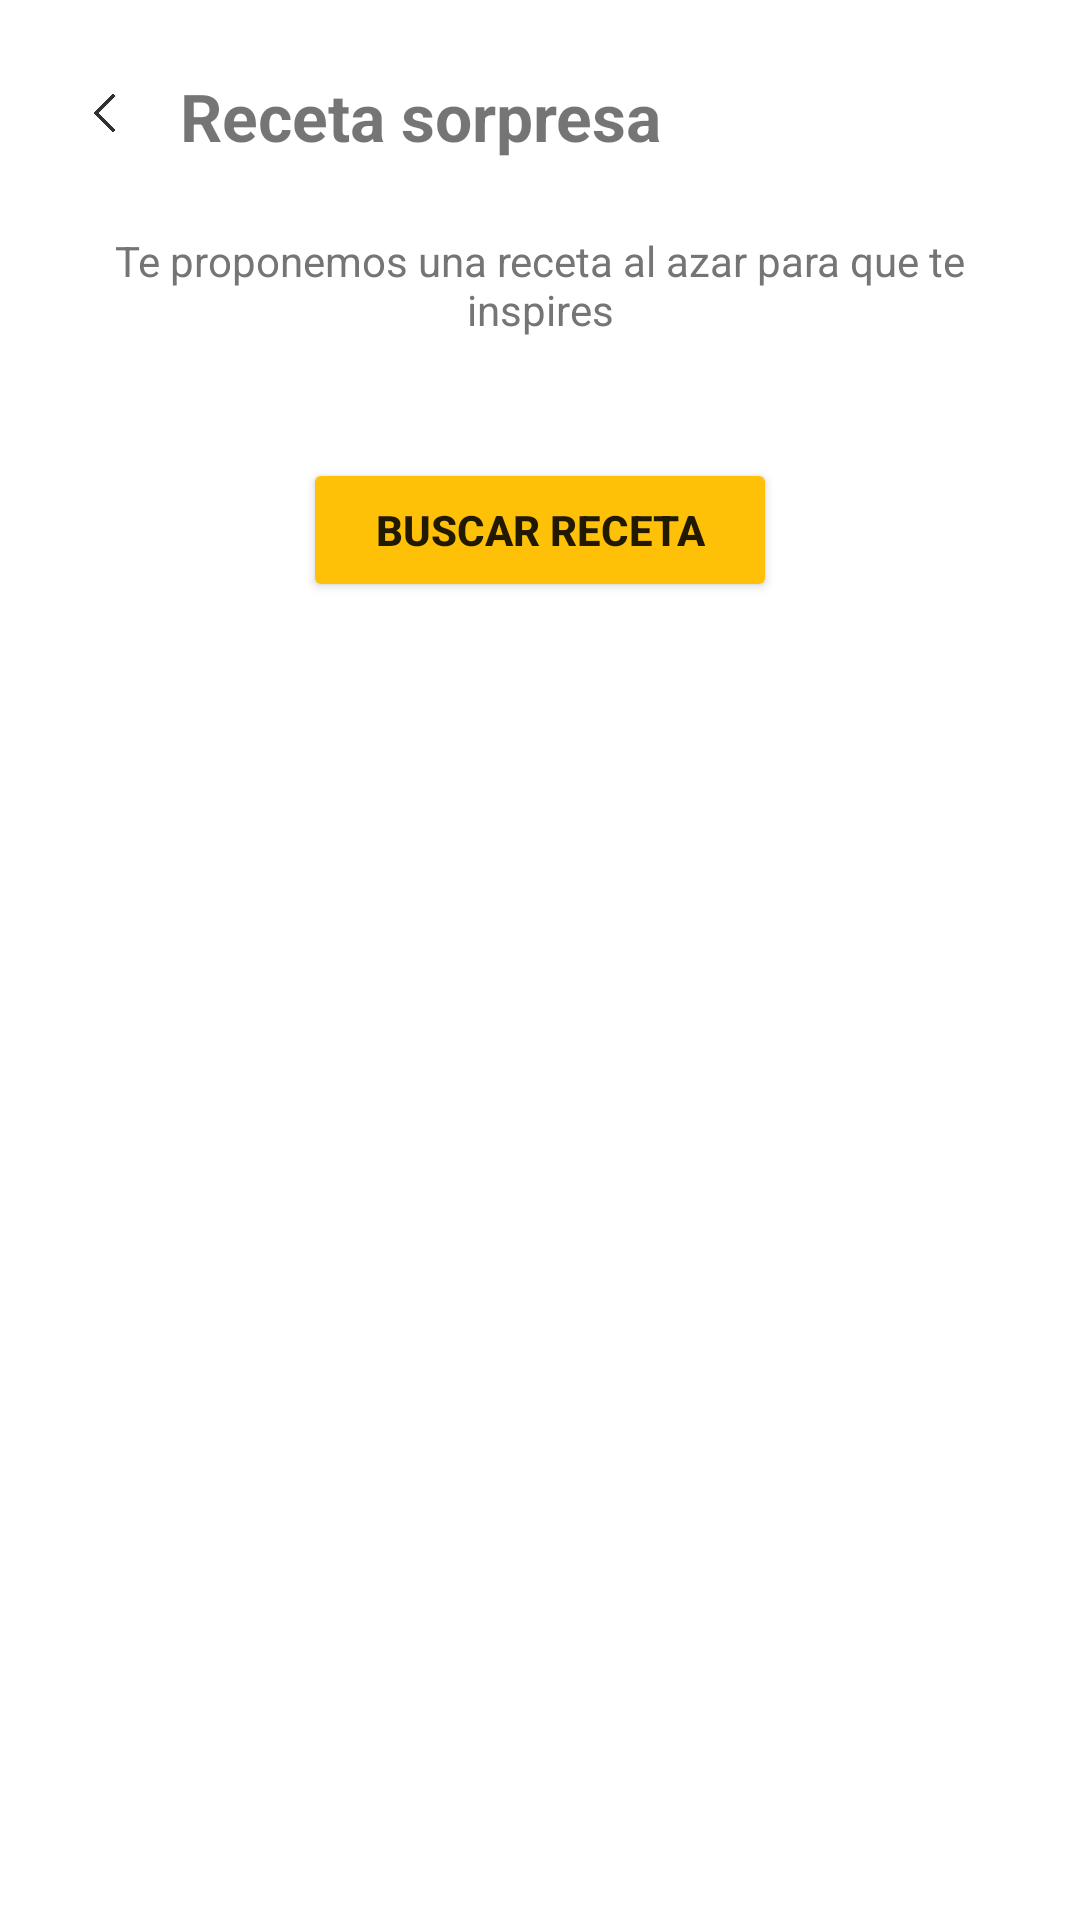

Android layout source for this screen:
<!-- AndroidManifest.xml: application theme Theme.EasyFoodApp -->
<!-- res/layout/activity_receta_sorpresa.xml -->
<?xml version="1.0" encoding="utf-8"?>
<LinearLayout
    xmlns:android="http://schemas.android.com/apk/res/android"
    android:layout_width="match_parent"
    android:layout_height="match_parent"
    android:orientation="vertical"
    android:padding="24dp">

    
    <LinearLayout
        android:layout_width="match_parent"
        android:layout_height="wrap_content"
        android:orientation="horizontal"
        android:gravity="center_vertical"
        android:layout_marginBottom="24dp">

        
        <ImageView
            android:id="@+id/btnBack"
            android:layout_width="24dp"
            android:layout_height="24dp"
            android:src="@drawable/flecha_atras"/>

        
        <TextView
            android:id="@+id/txtTitulo"
            android:layout_width="wrap_content"
            android:layout_height="wrap_content"
            android:text="Receta sorpresa"
            android:textSize="22sp"
            android:textStyle="bold"
            android:layout_marginStart="12dp"/>
    </LinearLayout>

    
    <TextView
        android:id="@+id/txtDescripcion"
        android:layout_width="match_parent"
        android:layout_height="wrap_content"
        android:text="Te proponemos una receta al azar para que te inspires"
        android:textSize="14sp"
        android:textColor="#757575"
        android:gravity="center_horizontal"
        android:layout_marginBottom="40dp"/>

    
    <Button
        android:id="@+id/btnBuscarReceta"
        android:layout_width="wrap_content"
        android:layout_height="wrap_content"
        android:text="BUSCAR RECETA"
        android:backgroundTint="@color/amarilloBoton"
        android:textAllCaps="true"
        android:textStyle="bold"
        android:paddingLeft="24dp"
        android:paddingRight="24dp"
        android:paddingTop="8dp"
        android:paddingBottom="8dp"
        android:layout_gravity="center_horizontal"/>
</LinearLayout>
<!-- resources referenced by this layout -->
<resources>
  <color name="amarilloBoton">#FFC107</color>
  <!-- drawable flecha_atras: png bitmap (drawable, 54463 bytes) -->
  <style name="Theme.EasyFoodApp" parent="Theme.MaterialComponents.DayNight.NoActionBar">
          <item name="colorPrimary">@color/amarilloBoton</item>
          <item name="colorPrimaryVariant">@color/dark_yellow</item>
          <item name="colorOnPrimary">@color/textoPrimario</item>
          <item name="android:statusBarColor" tools:targetApi="l">@color/amarilloBoton</item>
          <item name="android:navigationBarColor" tools:targetApi="l">@color/amarilloBoton</item>
          <item name="android:fitsSystemWindows">true</item>
      </style>
  <color name="dark_yellow">#D18C2E</color>
  <color name="textoPrimario">#212121</color>
</resources>
